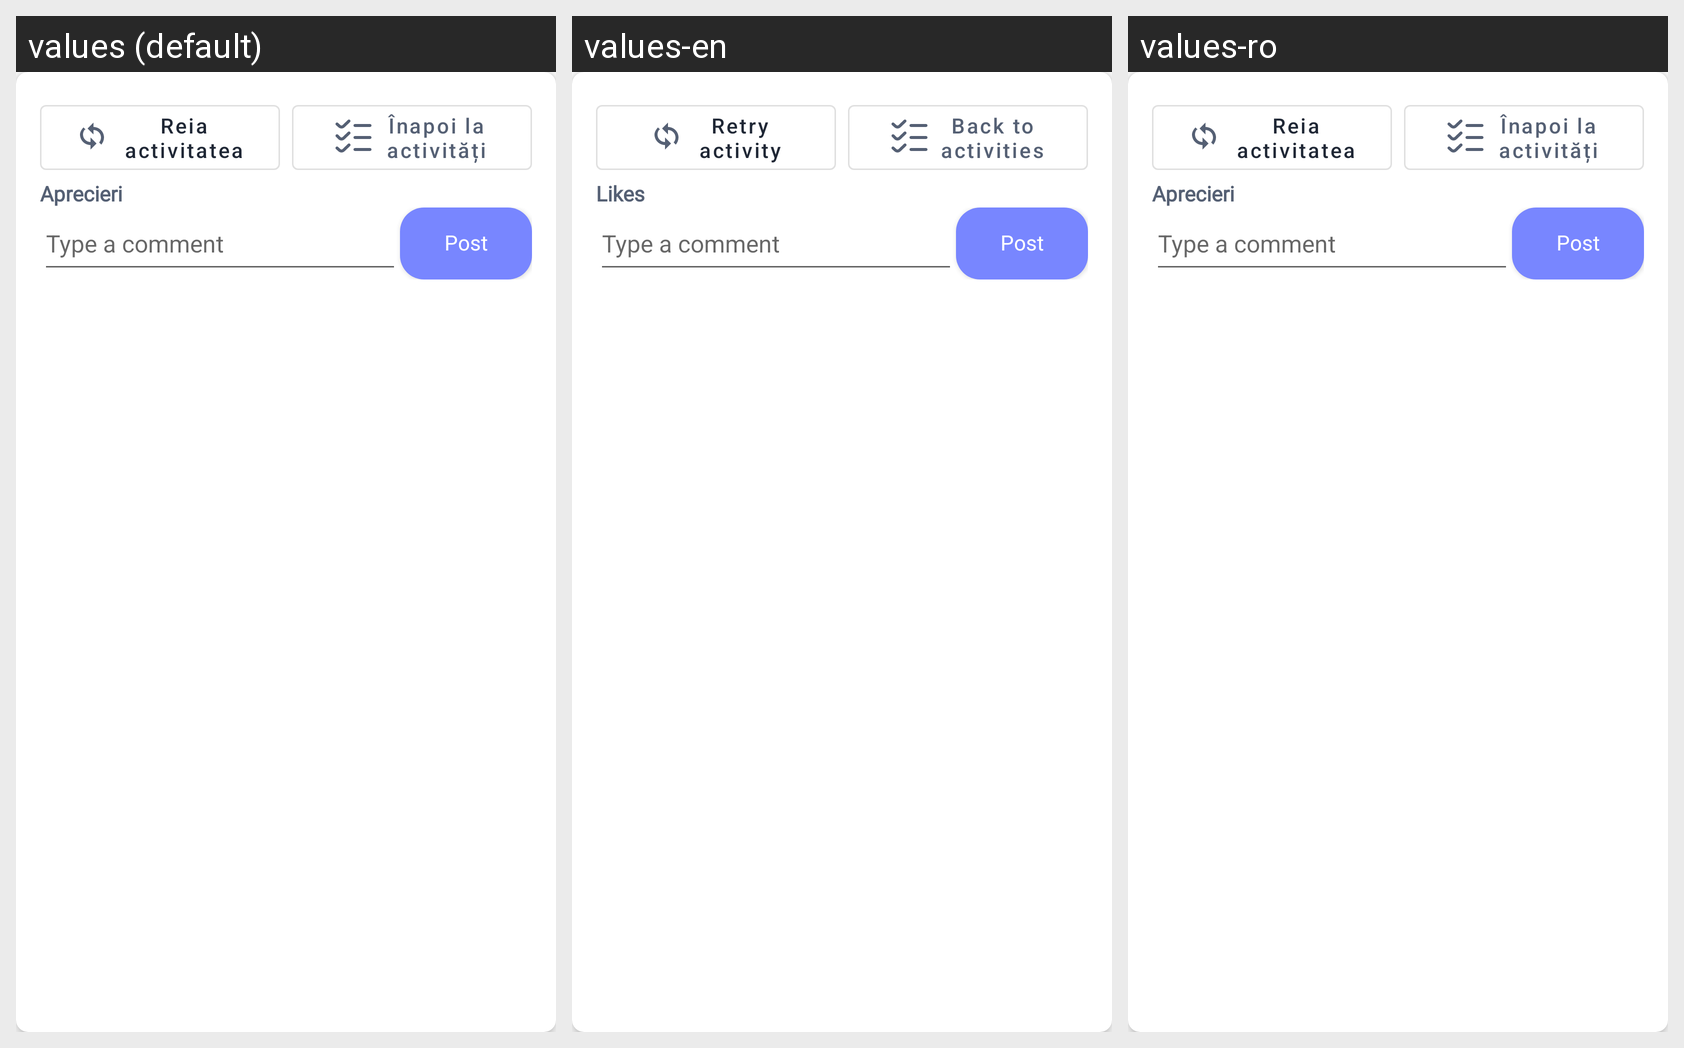

The same Android screen rendered under several of its app's locales, left to right. List the strings drawn on it with the default value and each locale's translation.
Android screen res/layout/activity_discussion_card.xml rendered under 3 locales, left to right: values (default), values-en, values-ro. Device: Nexus 5 (rendered at 1080×1920; each locale shown at half size, 540×960, under a caption strip naming it); theme Theme.MaterialComponents.DayNight.NoActionBar.
Strings drawn on this screen, with the default value and each locale's value (text and hints the layout hard-codes, and strings that could not be matched under every locale, appear in the picture but are not listed):

activity_retry_button
  values: Reia activitatea
  values-en: Retry activity
  values-ro: Reia activitatea

activity_return_button
  values: Înapoi la activități
  values-en: Back to activities
  values-ro: Înapoi la activități

likes_label
  values: Aprecieri
  values-en: Likes
  values-ro: Aprecieri
